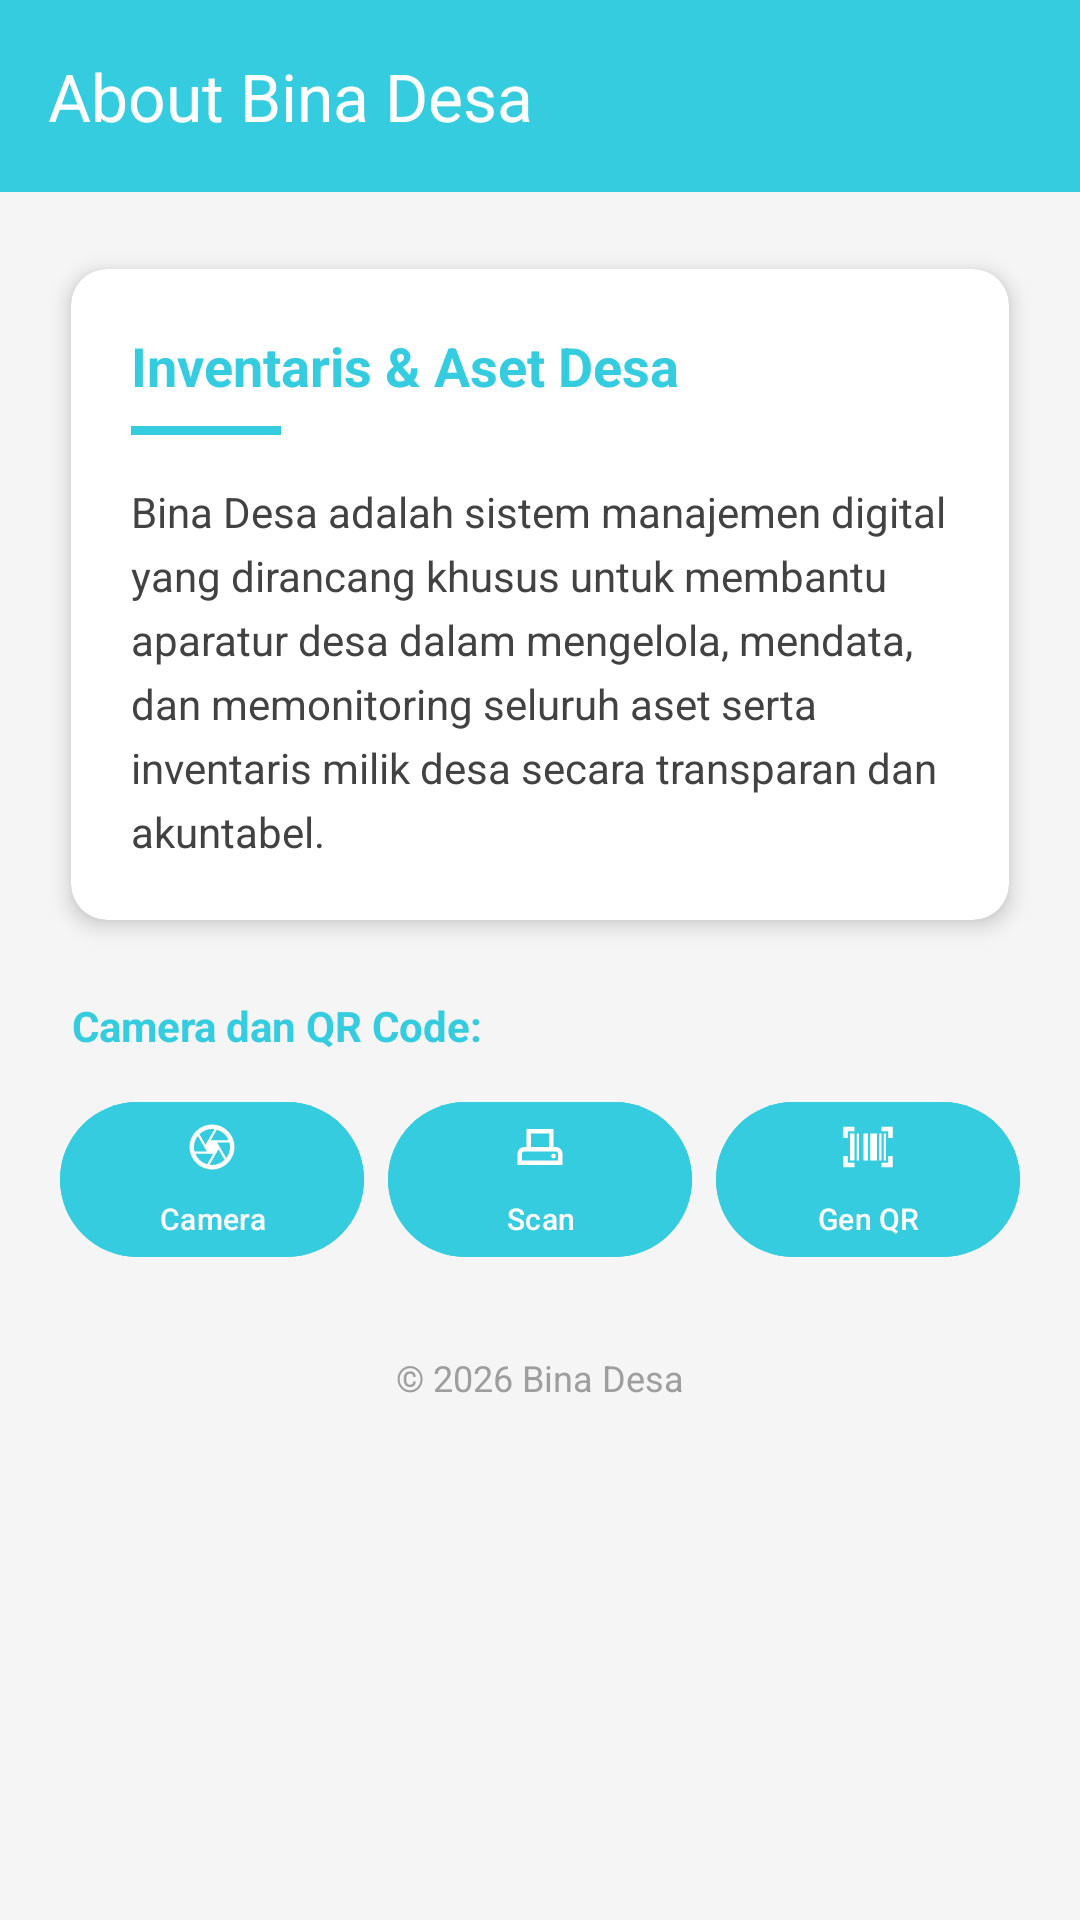

Reconstruct the res/layout file that produces this screen, plus the resources it refers to.
<!-- AndroidManifest.xml: application theme Theme.Amelcat -->
<!-- res/layout/fragment_about.xml -->
<?xml version="1.0" encoding="utf-8"?>
<LinearLayout xmlns:android="http://schemas.android.com/apk/res/android"
    xmlns:app="http://schemas.android.com/apk/res-auto"
    xmlns:tools="http://schemas.android.com/tools"
    android:layout_width="match_parent"
    android:layout_height="match_parent"
    android:orientation="vertical"
    android:background="#F5F5F5"
    tools:context=".About.AboutFragment">

    <androidx.appcompat.widget.Toolbar
        android:id="@+id/toolbar"
        android:layout_width="match_parent"
        android:layout_height="?attr/actionBarSize"
        android:background="@color/accent"
        app:title="About Bina Desa"
        app:titleTextColor="@android:color/white" />

    <ScrollView
        android:layout_width="match_parent"
        android:layout_height="match_parent">

        <LinearLayout
            android:layout_width="match_parent"
            android:layout_height="wrap_content"
            android:orientation="vertical"
            android:padding="16dp">

            <androidx.cardview.widget.CardView
                android:layout_width="match_parent"
                android:layout_height="wrap_content"
                app:cardCornerRadius="12dp"
                app:cardElevation="4dp"
                app:cardUseCompatPadding="true">

                <LinearLayout
                    android:layout_width="match_parent"
                    android:layout_height="wrap_content"
                    android:orientation="vertical"
                    android:padding="20dp">

                    <TextView
                        android:layout_width="wrap_content"
                        android:layout_height="wrap_content"
                        android:text="Inventaris &amp; Aset Desa"
                        android:textSize="18sp"
                        android:textStyle="bold"
                        android:textColor="@color/accent"/>

                    <View
                        android:layout_width="50dp"
                        android:layout_height="3dp"
                        android:background="@color/accent"
                        android:layout_marginTop="8dp"
                        android:layout_marginBottom="16dp"/>

                    <TextView
                        android:layout_width="match_parent"
                        android:layout_height="wrap_content"
                        android:text="Bina Desa adalah sistem manajemen digital yang dirancang khusus untuk membantu aparatur desa dalam mengelola, mendata, dan memonitoring seluruh aset serta inventaris milik desa secara transparan dan akuntabel."
                        android:textSize="14sp"
                        android:lineSpacingExtra="5dp"
                        android:textColor="#424242"/>

                </LinearLayout>
            </androidx.cardview.widget.CardView>

            <TextView
                android:layout_width="wrap_content"
                android:layout_height="wrap_content"
                android:text="Camera dan QR Code:"
                android:textStyle="bold"
                android:layout_marginTop="16dp"
                android:layout_marginStart="8dp"
                android:textColor="@color/accent"/>

            <LinearLayout
                android:layout_width="match_parent"
                android:layout_height="wrap_content"
                android:orientation="horizontal"
                android:layout_marginTop="8dp"
                android:weightSum="3">

                <com.google.android.material.button.MaterialButton
                    android:id="@+id/btnCamera"
                    style="@style/Widget.Material3.Button.TonalButton"
                    android:layout_width="0dp"
                    android:layout_height="wrap_content"
                    android:layout_weight="1"
                    android:layout_margin="4dp"
                    android:backgroundTint="@color/accent"
                    android:textColor="@color/white"
                    android:text="Camera"
                    android:textSize="10sp"
                    app:icon="@drawable/ic_menu_camera"
                    app:iconTint="@color/white"
                    app:iconGravity="top" />

                <com.google.android.material.button.MaterialButton
                    android:id="@+id/btnScanQR"
                    style="@style/Widget.Material3.Button.TonalButton"
                    android:layout_width="0dp"
                    android:layout_height="wrap_content"
                    android:layout_weight="1"
                    android:layout_margin="4dp"
                    android:backgroundTint="@color/accent"
                    android:textColor="@color/white"
                    android:text="Scan"
                    android:textSize="10sp"
                    app:icon="@drawable/ic_scan"
                    app:iconTint="@color/white"
                    app:iconGravity="top" />

                <com.google.android.material.button.MaterialButton
                    android:id="@+id/btnGenerateQR"
                    style="@style/Widget.Material3.Button.TonalButton"
                    android:layout_width="0dp"
                    android:layout_height="wrap_content"
                    android:layout_weight="1"
                    android:layout_margin="4dp"
                    android:backgroundTint="@color/accent"
                    android:text="Gen QR"
                    android:textColor="@color/white"
                    android:textSize="10sp"
                    app:icon="@drawable/ic_qr"
                    app:iconTint="@color/white"
                    app:iconGravity="top" />

            </LinearLayout>

            <TextView
                android:layout_width="match_parent"
                android:layout_height="wrap_content"
                android:text="© 2026 Bina Desa"
                android:gravity="center"
                android:layout_marginTop="24dp"
                android:textColor="#9E9E9E"
                android:textSize="12sp"/>
        </LinearLayout>
    </ScrollView>
</LinearLayout>
<!-- resources referenced by this layout -->
<resources>
  <color name="accent">#36ccdf</color>
  <color name="white">#FFFFFFFF</color>
  <!-- drawable ic_menu_camera (drawable) -->
  <vector xmlns:android="http://schemas.android.com/apk/res/android"
      android:height="24dp" android:tint="#FFFFFF" android:viewportHeight="960" android:viewportWidth="960" android:width="24dp">
        
      <path android:fillColor="@android:color/white" android:pathData="M456,360L776,360Q749,291 693.5,241.5Q638,192 566,172L456,360ZM364,440L524,164Q513,162 502,161Q491,160 480,160Q414,160 357,185Q300,210 256,252L364,440ZM170,560L388,560L228,284Q196,325 178,374.5Q160,424 160,480Q160,501 162.5,520.5Q165,540 170,560ZM394,788L502,600L184,600Q211,669 266.5,718.5Q322,768 394,788ZM480,800Q546,800 603,775Q660,750 704,708L596,520L436,796Q447,798 457.5,799Q468,800 480,800ZM732,676Q764,635 782,585.5Q800,536 800,480Q800,459 797.5,439.5Q795,420 790,400L572,400L732,676ZM480,480Q480,480 480,480Q480,480 480,480Q480,480 480,480Q480,480 480,480Q480,480 480,480Q480,480 480,480Q480,480 480,480Q480,480 480,480Q480,480 480,480Q480,480 480,480Q480,480 480,480Q480,480 480,480Q480,480 480,480Q480,480 480,480Q480,480 480,480Q480,480 480,480ZM480,880Q398,880 325,848.5Q252,817 197.5,762.5Q143,708 111.5,635Q80,562 80,480Q80,397 111.5,324.5Q143,252 197.5,197.5Q252,143 325,111.5Q398,80 480,80Q563,80 635.5,111.5Q708,143 762.5,197.5Q817,252 848.5,324.5Q880,397 880,480Q880,562 848.5,635Q817,708 762.5,762.5Q708,817 635.5,848.5Q563,880 480,880Z"/>
      
  </vector>
  <!-- drawable ic_qr (drawable) -->
  <vector xmlns:android="http://schemas.android.com/apk/res/android"
      android:height="24dp" android:tint="#FFFFFF" android:viewportHeight="960" android:viewportWidth="960" android:width="24dp">
        
      <path android:fillColor="@android:color/white" android:pathData="M40,840L40,640L120,640L120,760L240,760L240,840L40,840ZM720,840L720,760L840,760L840,640L920,640L920,840L720,840ZM160,720L160,240L240,240L240,720L160,720ZM280,720L280,240L320,240L320,720L280,720ZM400,720L400,240L480,240L480,720L400,720ZM520,720L520,240L640,240L640,720L520,720ZM680,720L680,240L720,240L720,720L680,720ZM760,720L760,240L800,240L800,720L760,720ZM40,320L40,120L240,120L240,200L120,200L120,320L40,320ZM840,320L840,200L720,200L720,120L920,120L920,320L840,320Z"/>
      
  </vector>
  <!-- drawable ic_scan (drawable) -->
  <vector xmlns:android="http://schemas.android.com/apk/res/android"
      android:height="24dp" android:tint="#FFFFFF" android:viewportHeight="960" android:viewportWidth="960" android:width="24dp">
        
      <path android:fillColor="@android:color/white" android:pathData="M80,800L80,600Q80,550 115,515Q150,480 200,480L240,480L240,160L720,160L720,480L760,480Q810,480 845,515Q880,550 880,600L880,800L80,800ZM320,480L640,480L640,240L320,240L320,480ZM160,720L800,720L800,600Q800,583 788.5,571.5Q777,560 760,560L200,560Q183,560 171.5,571.5Q160,583 160,600L160,720ZM720,680Q737,680 748.5,668.5Q760,657 760,640Q760,623 748.5,611.5Q737,600 720,600Q703,600 691.5,611.5Q680,623 680,640Q680,657 691.5,668.5Q703,680 720,680ZM160,560L160,560Q160,560 171.5,560Q183,560 200,560L760,560Q777,560 788.5,560Q800,560 800,560L800,560L160,560Z"/>
      
  </vector>
  <style name="Theme.Amelcat" parent="Base.Theme.Amelcat" />
  <style name="Base.Theme.Amelcat" parent="Theme.Material3.DayNight.NoActionBar">
          
          
      </style>
</resources>
